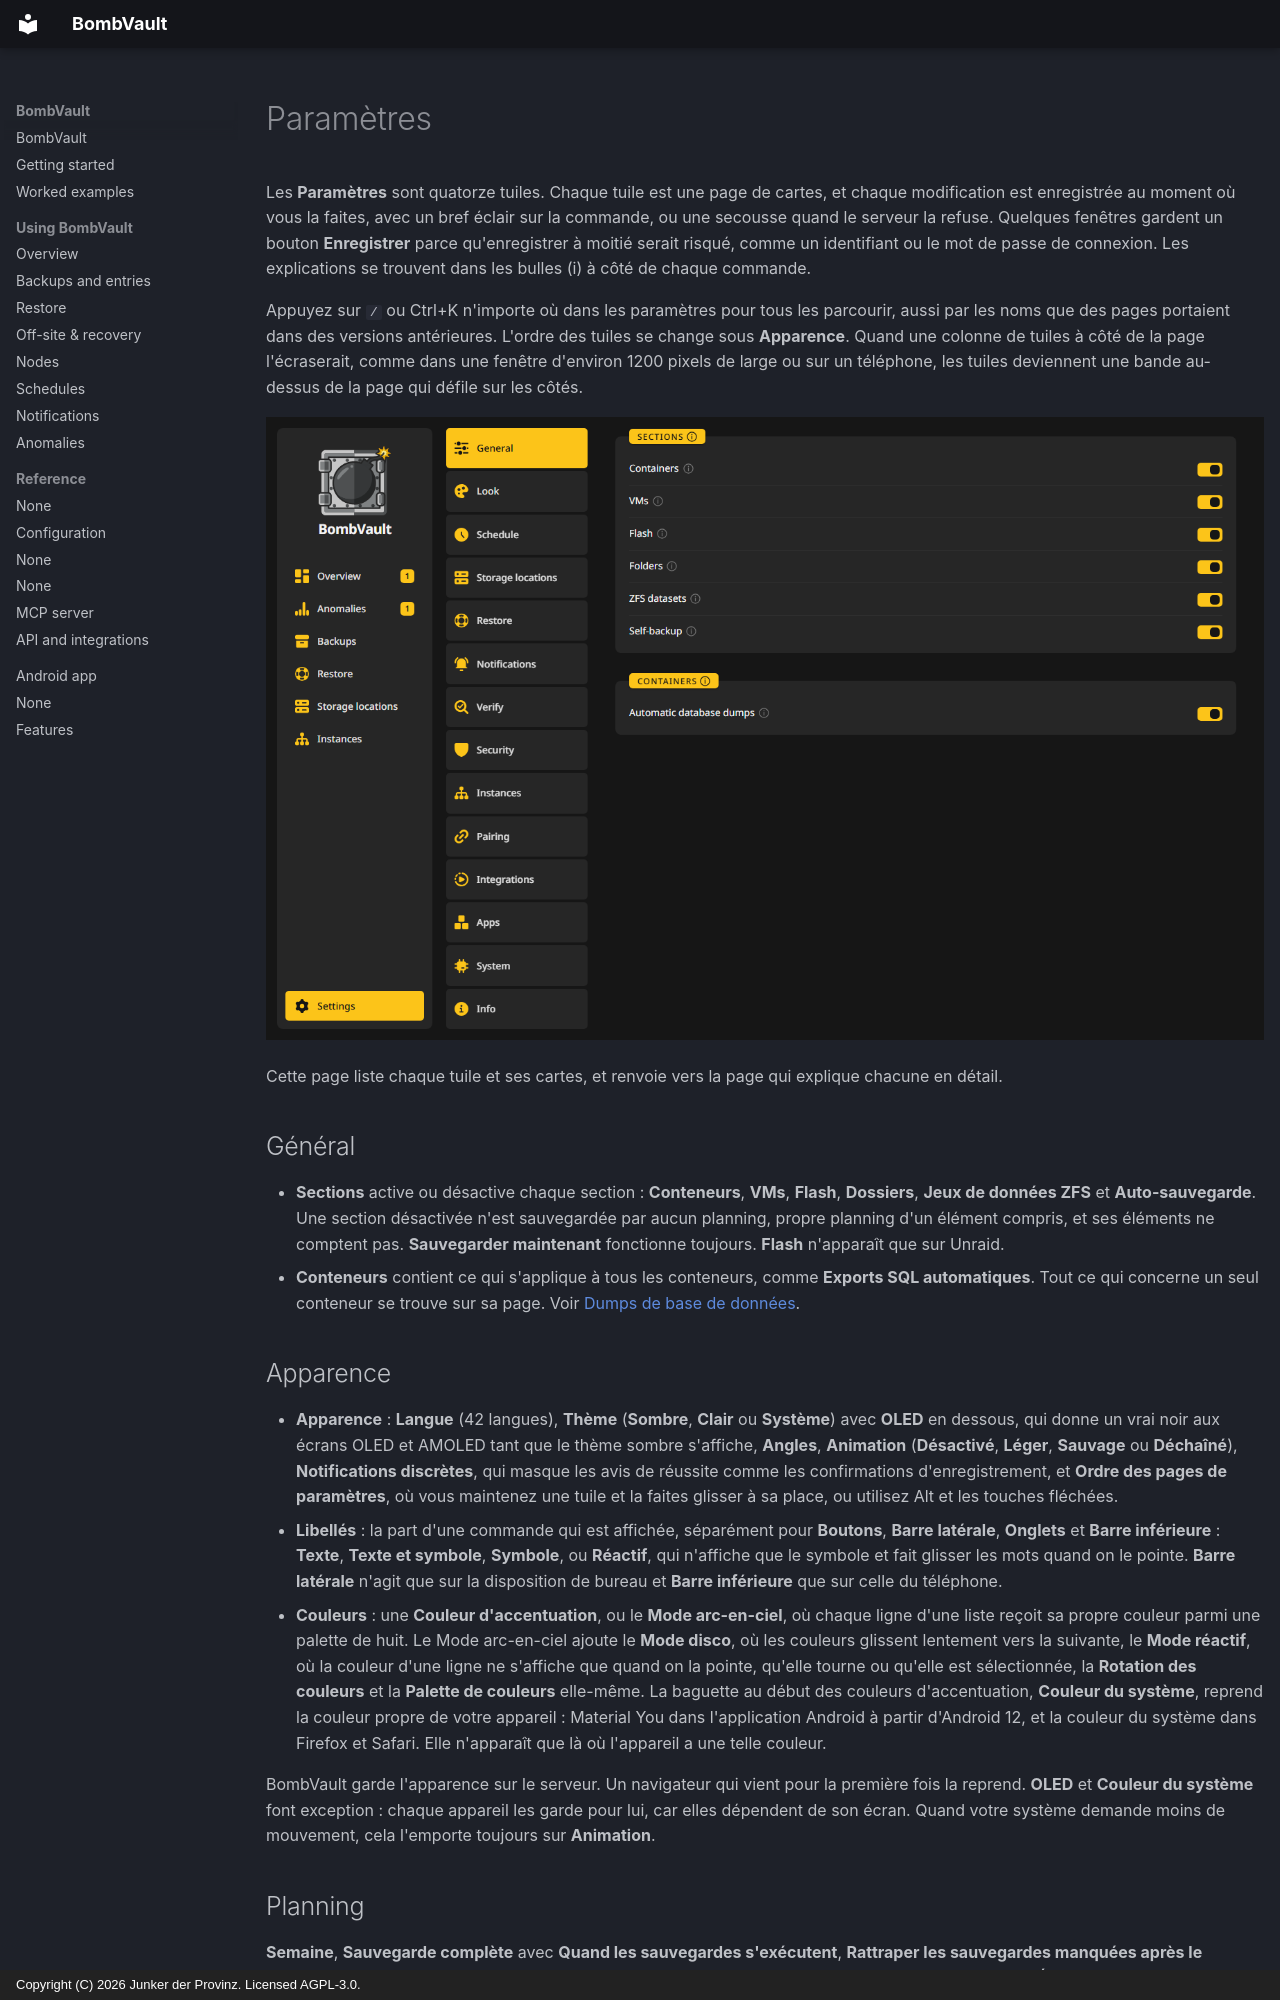

repository: junkerderprovinz/bombvault · page: settings.fr/index.html · generator: mkdocs · copyright: Copyright (C) 2026 Junker der Provinz. Licensed AGPL-3.0.

# Paramètres

Les **Paramètres** sont quatorze tuiles. Chaque tuile est une page de cartes, et chaque modification est enregistrée au moment où vous la faites, avec un bref éclair sur la commande, ou une secousse quand le serveur la refuse. Quelques fenêtres gardent un bouton **Enregistrer** parce qu'enregistrer à moitié serait risqué, comme un identifiant ou le mot de passe de connexion. Les explications se trouvent dans les bulles (i) à côté de chaque commande.

Appuyez sur `/` ou Ctrl+K n'importe où dans les paramètres pour tous les parcourir, aussi par les noms que des pages portaient dans des versions antérieures. L'ordre des tuiles se change sous **Apparence**. Quand une colonne de tuiles à côté de la page l'écraserait, comme dans une fenêtre d'environ 1200 pixels de large ou sur un téléphone, les tuiles deviennent une bande au-dessus de la page qui défile sur les côtés.

![Les paramètres avec la tuile Général ouverte.](assets/screenshots/getting-started/settings-rail-dark.png#only-dark)
![Les paramètres avec la tuile Général ouverte.](assets/screenshots/getting-started/settings-rail-light.png#only-light)

Cette page liste chaque tuile et ses cartes, et renvoie vers la page qui explique chacune en détail.

## Général {#general}

- **Sections** active ou désactive chaque section : **Conteneurs**, **VMs**, **Flash**, **Dossiers**, **Jeux de données ZFS** et **Auto-sauvegarde**. Une section désactivée n'est sauvegardée par aucun planning, propre planning d'un élément compris, et ses éléments ne comptent pas. **Sauvegarder maintenant** fonctionne toujours. **Flash** n'apparaît que sur Unraid.
- **Conteneurs** contient ce qui s'applique à tous les conteneurs, comme **Exports SQL automatiques**. Tout ce qui concerne un seul conteneur se trouve sur sa page. Voir [Dumps de base de données](backups.md#database-dumps).

## Apparence {#look}

- **Apparence** : **Langue** (42 langues), **Thème** (**Sombre**, **Clair** ou **Système**) avec **OLED** en dessous, qui donne un vrai noir aux écrans OLED et AMOLED tant que le thème sombre s'affiche, **Angles**, **Animation** (**Désactivé**, **Léger**, **Sauvage** ou **Déchaîné**), **Notifications discrètes**, qui masque les avis de réussite comme les confirmations d'enregistrement, et **Ordre des pages de paramètres**, où vous maintenez une tuile et la faites glisser à sa place, ou utilisez Alt et les touches fléchées.
- **Libellés** : la part d'une commande qui est affichée, séparément pour **Boutons**, **Barre latérale**, **Onglets** et **Barre inférieure** : **Texte**, **Texte et symbole**, **Symbole**, ou **Réactif**, qui n'affiche que le symbole et fait glisser les mots quand on le pointe. **Barre latérale** n'agit que sur la disposition de bureau et **Barre inférieure** que sur celle du téléphone.
- **Couleurs** : une **Couleur d'accentuation**, ou le **Mode arc-en-ciel**, où chaque ligne d'une liste reçoit sa propre couleur parmi une palette de huit. Le Mode arc-en-ciel ajoute le **Mode disco**, où les couleurs glissent lentement vers la suivante, le **Mode réactif**, où la couleur d'une ligne ne s'affiche que quand on la pointe, qu'elle tourne ou qu'elle est sélectionnée, la **Rotation des couleurs** et la **Palette de couleurs** elle-même. La baguette au début des couleurs d'accentuation, **Couleur du système**, reprend la couleur propre de votre appareil : Material You dans l'application Android à partir d'Android 12, et la couleur du système dans Firefox et Safari. Elle n'apparaît que là où l'appareil a une telle couleur.

BombVault garde l'apparence sur le serveur. Un navigateur qui vient pour la première fois la reprend. **OLED** et **Couleur du système** font exception : chaque appareil les garde pour lui, car elles dépendent de son écran. Quand votre système demande moins de mouvement, cela l'emporte toujours sur **Animation**.

## Planning {#schedule}

**Semaine**, **Sauvegarde complète** avec **Quand les sauvegardes s'exécutent**, **Rattraper les sauvegardes manquées après le démarrage** et **Commandes avant et après**, **Plannings par section** avec **Copies hors site par section**, **Éléments planifiés**, **Ordre** avec **Redémarrage après la sauvegarde**, **Instantané plutôt qu'arrêt**, **Mises à jour après la sauvegarde** et **Repos avant la sauvegarde**. Voir [Plannings](schedules.md).
